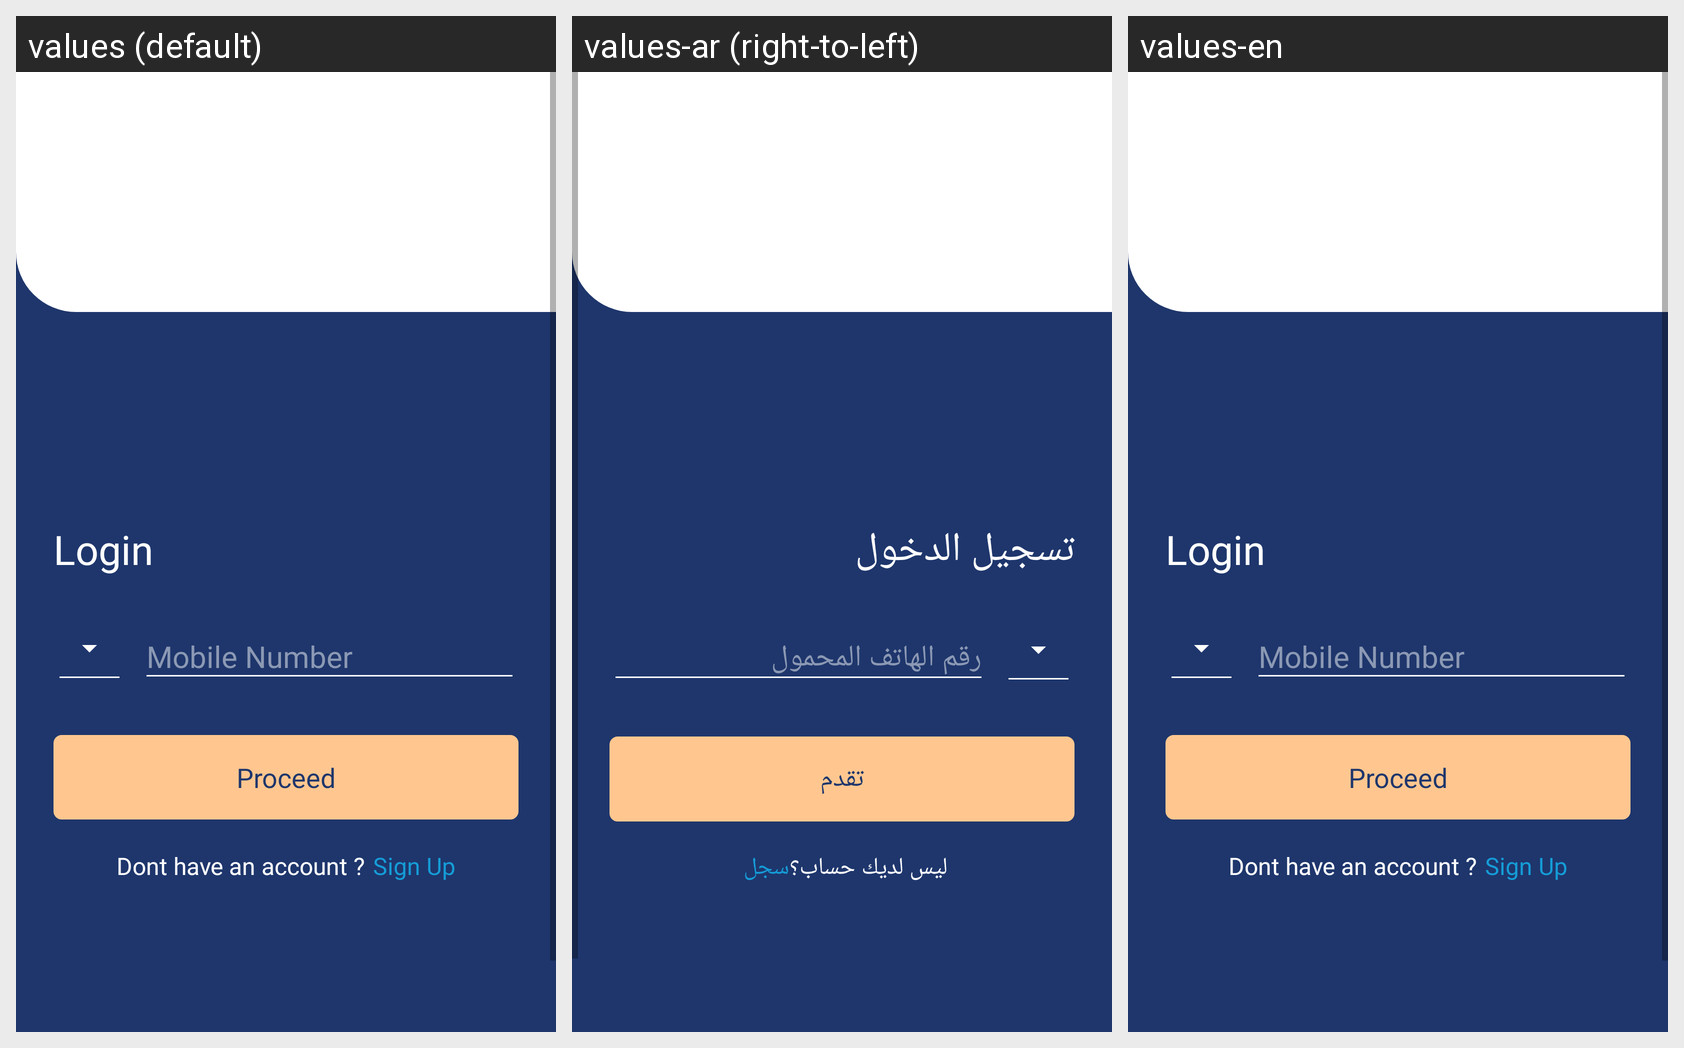

The same Android screen rendered under several of its app's locales, left to right. List the strings drawn on it with the default value and each locale's translation.
Android screen res/layout/activity_login.xml rendered under 3 locales, left to right: values (default), values-ar (right-to-left), values-en. Device: Nexus 5 (rendered at 1080×1920; each locale shown at half size, 540×960, under a caption strip naming it); theme AppTheme.NoActionBar.
Strings drawn on this screen, with the default value and each locale's value (text and hints the layout hard-codes, and strings that could not be matched under every locale, appear in the picture but are not listed):

loginn
  values: Login
  values-ar: تسجيل الدخول
  values-en: Login

mobileNumber
  values: Mobile Number
  values-ar: رقم الهاتف المحمول
  values-en: Mobile Number

proceed
  values: Proceed
  values-ar: تقدم
  values-en: Proceed

dontHaveAccount
  values: Dont have an account ?
  values-ar: ليس لديك حساب؟
  values-en: Dont have an account ?

signUp
  values: Sign Up
  values-ar: سجل
  values-en: Sign Up
